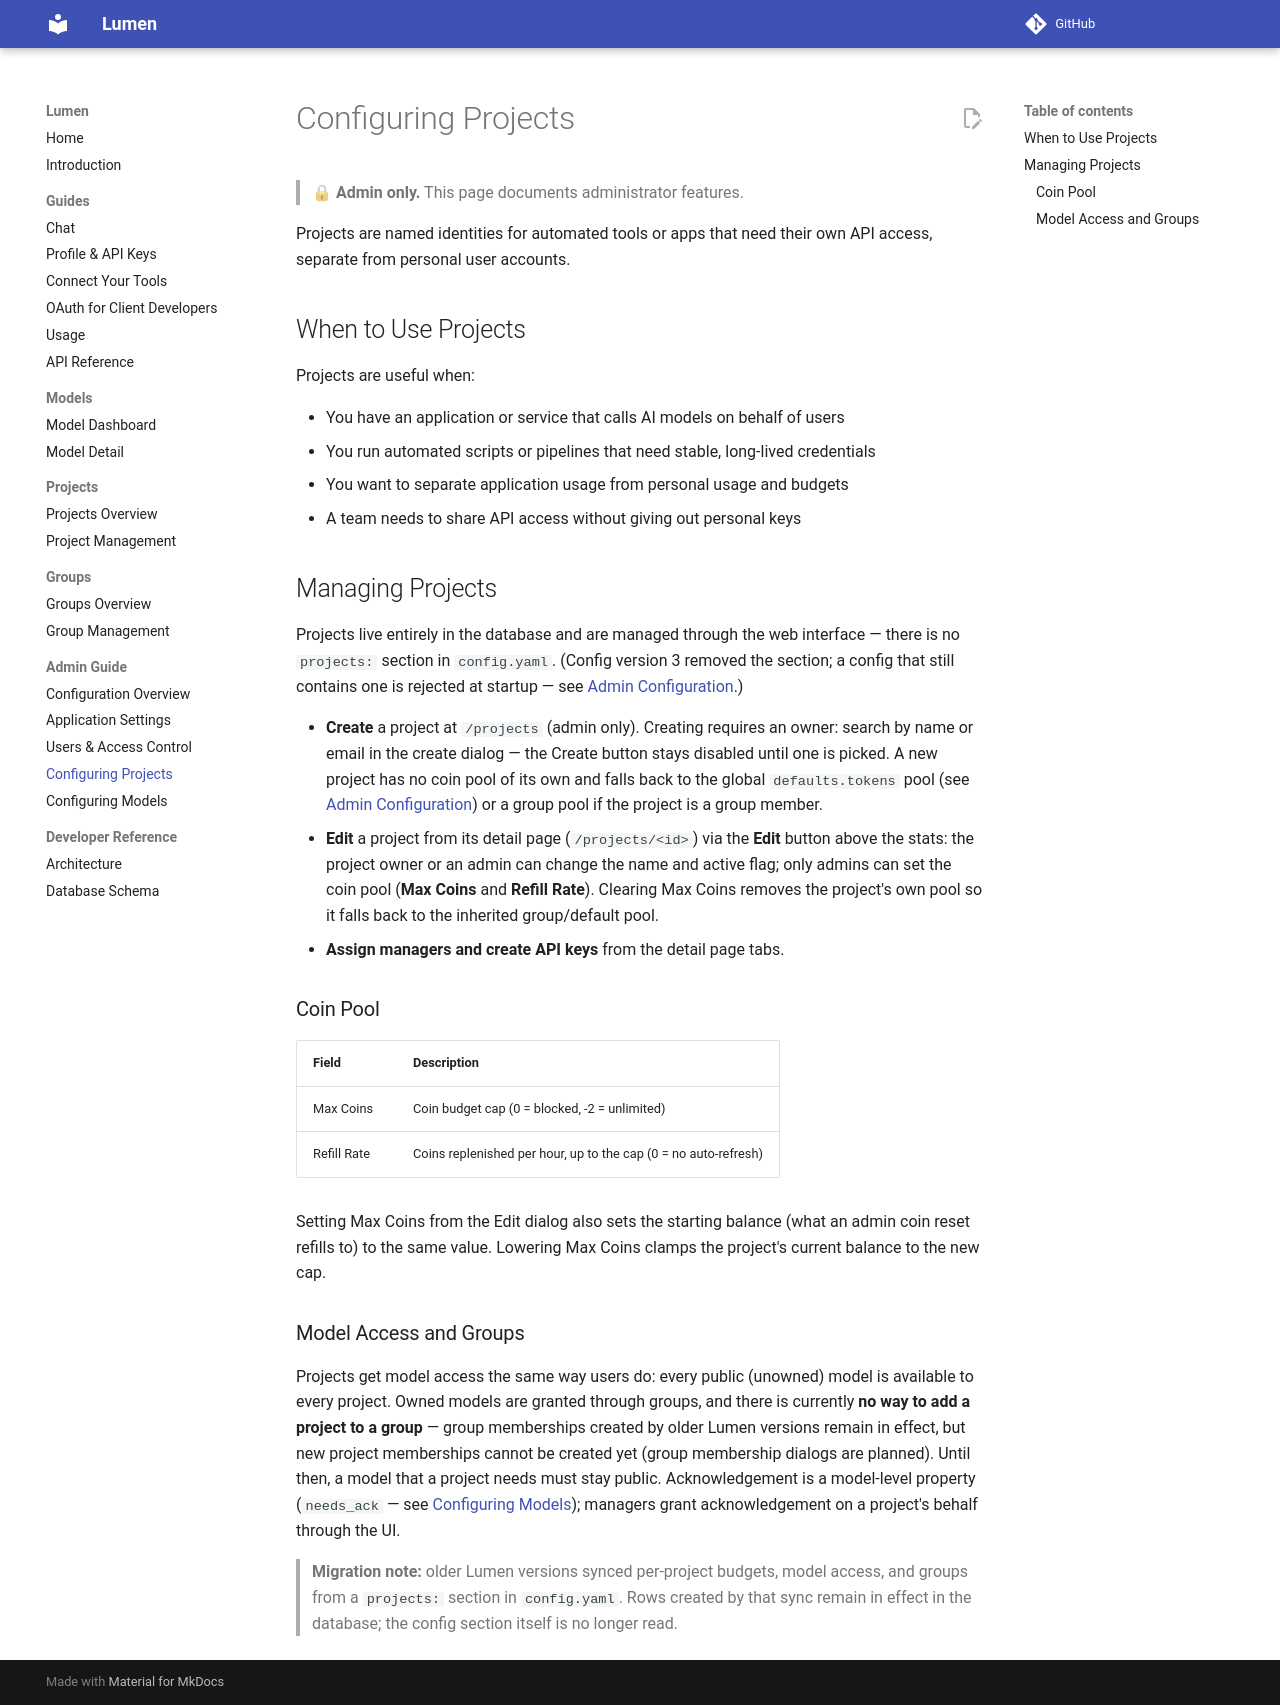

repository: andy-murr/lumen · page: admin/config-projects/index.html · generator: mkdocs

# Configuring Projects

> 🔒 **Admin only.** This page documents administrator features.

Projects are named identities for automated tools or apps that need their own API access, separate from personal user accounts.

## When to Use Projects

Projects are useful when:

- You have an application or service that calls AI models on behalf of users
- You run automated scripts or pipelines that need stable, long-lived credentials
- You want to separate application usage from personal usage and budgets
- A team needs to share API access without giving out personal keys

## Managing Projects

Projects live entirely in the database and are managed through the web interface — there is no `projects:` section in `config.yaml`. (Config version 3 removed the section; a config that still contains one is rejected at startup — see [Admin Configuration](config.md#file-version).)

- **Create** a project at `/projects` (admin only). Creating requires an owner: search by name or email in the create dialog — the Create button stays disabled until one is picked. A new project has no coin pool of its own and falls back to the global `defaults.tokens` pool (see [Admin Configuration](config.md)) or a group pool if the project is a group member.
- **Edit** a project from its detail page (`/projects/<id>`) via the **Edit** button above the stats: the project owner or an admin can change the name and active flag; only admins can set the coin pool (**Max Coins** and **Refill Rate**). Clearing Max Coins removes the project's own pool so it falls back to the inherited group/default pool.
- **Assign managers and create API keys** from the detail page tabs.

### Coin Pool

| Field | Description |
|-------|-------------|
| Max Coins | Coin budget cap (0 = blocked, -2 = unlimited) |
| Refill Rate | Coins replenished per hour, up to the cap (0 = no auto-refresh) |

Setting Max Coins from the Edit dialog also sets the starting balance (what an admin coin reset refills to) to the same value. Lowering Max Coins clamps the project's current balance to the new cap.

### Model Access and Groups

Projects get model access the same way users do: every public (unowned) model is available to every project. Owned models are granted through groups, and there is currently **no way to add a project to a group** — group memberships created by older Lumen versions remain in effect, but new project memberships cannot be created yet (group membership dialogs are planned). Until then, a model that a project needs must stay public. Acknowledgement is a model-level property (`needs_ack` — see [Configuring Models](config-models.md#access-control)); managers grant acknowledgement on a project's behalf through the UI.

> **Migration note:** older Lumen versions synced per-project budgets, model access, and groups from a `projects:` section in `config.yaml`. Rows created by that sync remain in effect in the database; the config section itself is no longer read.
